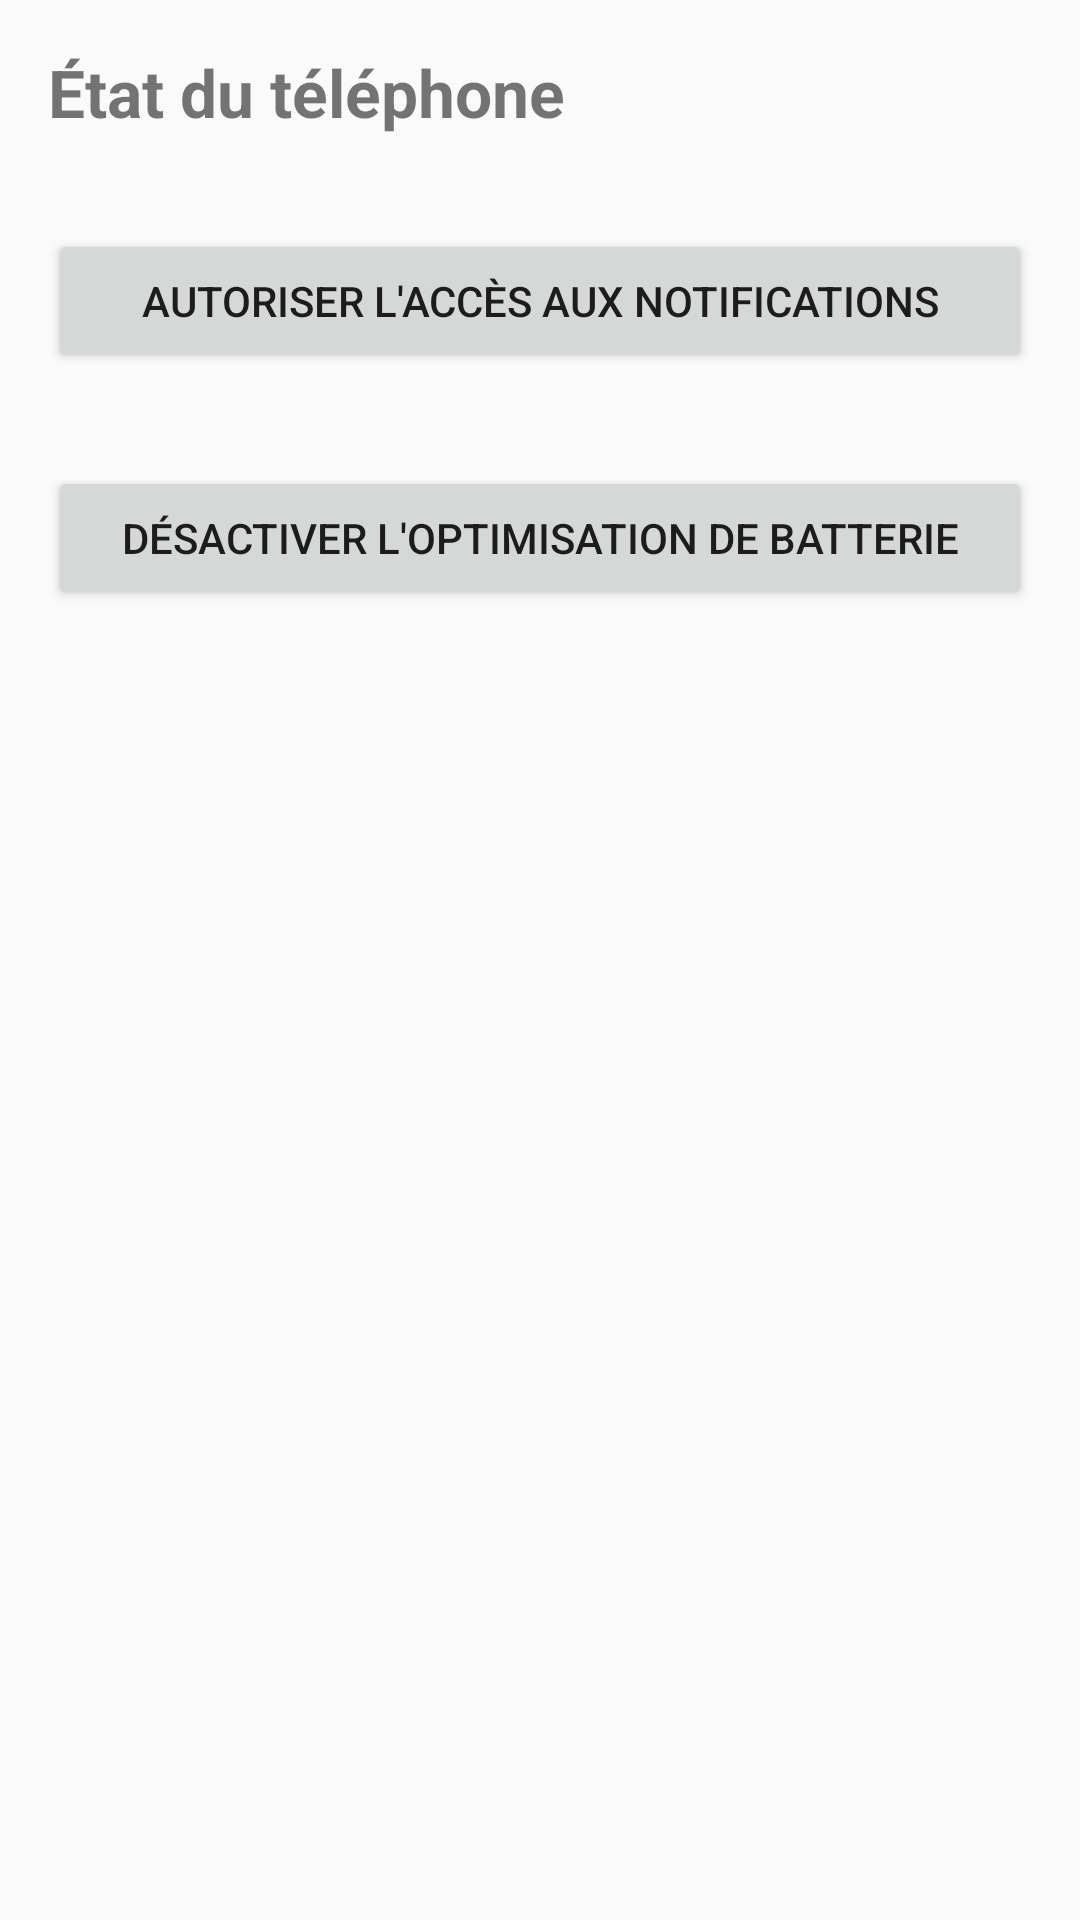

Write the Android layout XML for this screen, with the resource values it uses.
<!-- AndroidManifest.xml: application theme Theme.Seetlu -->
<!-- res/layout/activity_health.xml -->
<?xml version="1.0" encoding="utf-8"?>
<LinearLayout xmlns:android="http://schemas.android.com/apk/res/android"
    android:layout_width="match_parent"
    android:layout_height="match_parent"
    android:orientation="vertical"
    android:padding="16dp">

    <TextView
        android:layout_width="match_parent"
        android:layout_height="wrap_content"
        android:text="@string/health_title"
        android:textSize="22sp"
        android:textStyle="bold" />

    <TextView android:id="@+id/listener_status" android:layout_width="match_parent" android:layout_height="wrap_content" android:layout_marginTop="12dp" />
    <Button android:id="@+id/open_listener_settings" android:layout_width="match_parent" android:layout_height="wrap_content" android:text="@string/open_listener_settings" />
    <TextView android:id="@+id/battery_status" android:layout_width="match_parent" android:layout_height="wrap_content" android:layout_marginTop="12dp" />
    <Button android:id="@+id/open_battery_settings" android:layout_width="match_parent" android:layout_height="wrap_content" android:text="@string/open_battery_settings" />
    <TextView android:id="@+id/upload_status" android:layout_width="match_parent" android:layout_height="wrap_content" android:layout_marginTop="12dp" />
    <TextView android:id="@+id/pending_status" android:layout_width="match_parent" android:layout_height="wrap_content" android:layout_marginTop="4dp" />
    <TextView android:id="@+id/parser_status" android:layout_width="match_parent" android:layout_height="wrap_content" android:layout_marginTop="4dp" />
</LinearLayout>
<!-- resources referenced by this layout -->
<resources>
  <string name="health_title">État du téléphone</string>
  <string name="open_battery_settings">Désactiver l\'optimisation de batterie</string>
  <string name="open_listener_settings">Autoriser l\'accès aux notifications</string>
  <style name="Theme.Seetlu" parent="Theme.AppCompat.Light.DarkActionBar">
          <item name="colorPrimary">#0F766E</item>
          <item name="colorPrimaryDark">#115E59</item>
          <item name="colorAccent">#0F766E</item>
      </style>
</resources>
